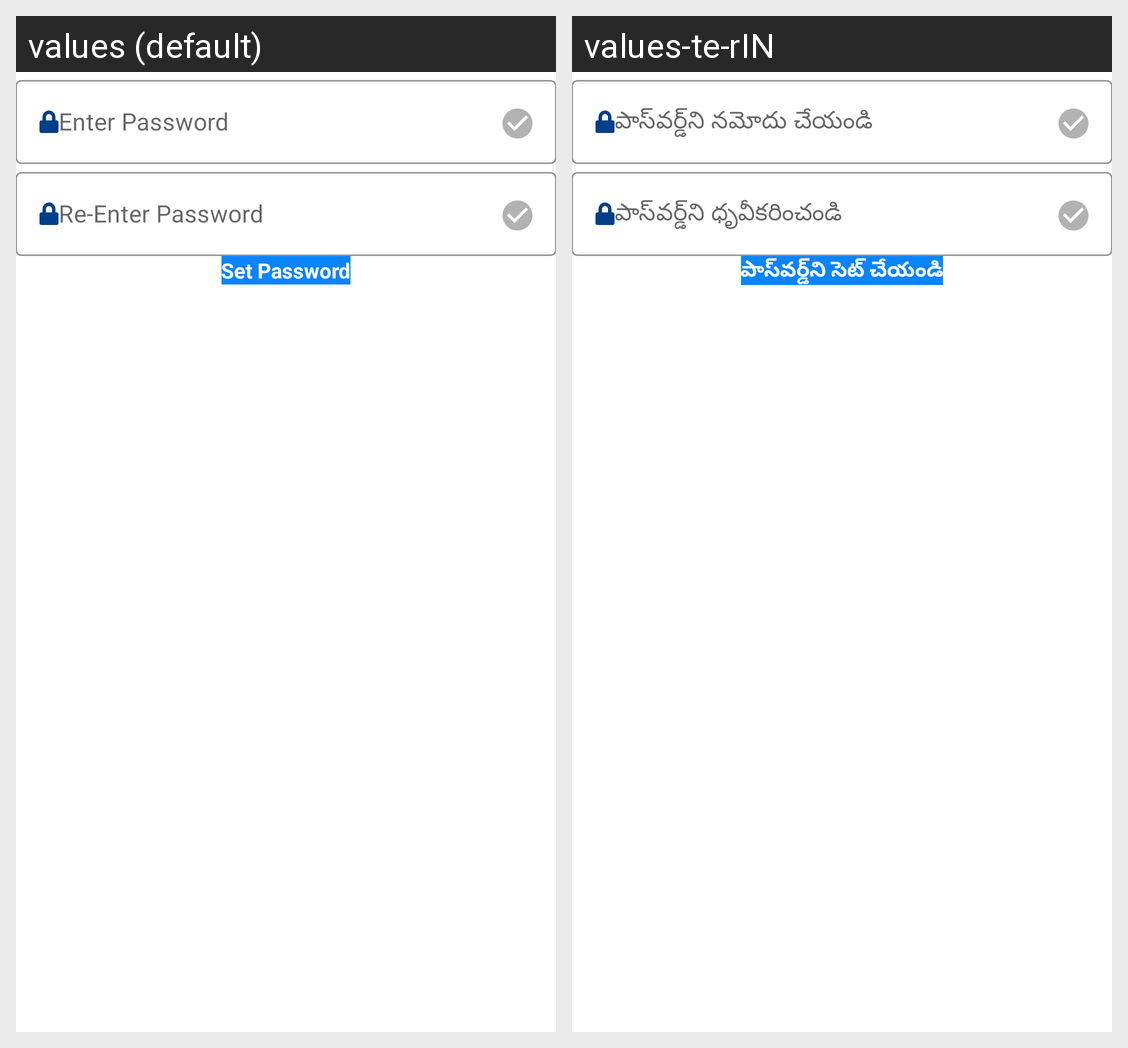

Here is an Android app screen in its default locale and in the app's own translations. Write out the translated-string differences for the strings that appear on this screen.
Android screen res/layout/activity_set_password_screen.xml rendered under 2 locales, left to right: values (default), values-te-rIN. Device: Nexus 5 (rendered at 1080×1920; each locale shown at half size, 540×960, under a caption strip naming it); theme Theme.Satrango.
Strings drawn on this screen, with the default value and each locale's value (text and hints the layout hard-codes, and strings that could not be matched under every locale, appear in the picture but are not listed):

enter_password
  values: Enter Password
  values-te-rIN: పాస్‌వర్డ్‌ని నమోదు చేయండి

re_enter_password
  values: Re-Enter Password
  values-te-rIN: పాస్‌వర్డ్‌ని ధృవీకరించండి

set_password
  values: Set Password
  values-te-rIN: పాస్‌వర్డ్‌ని సెట్ చేయండి
